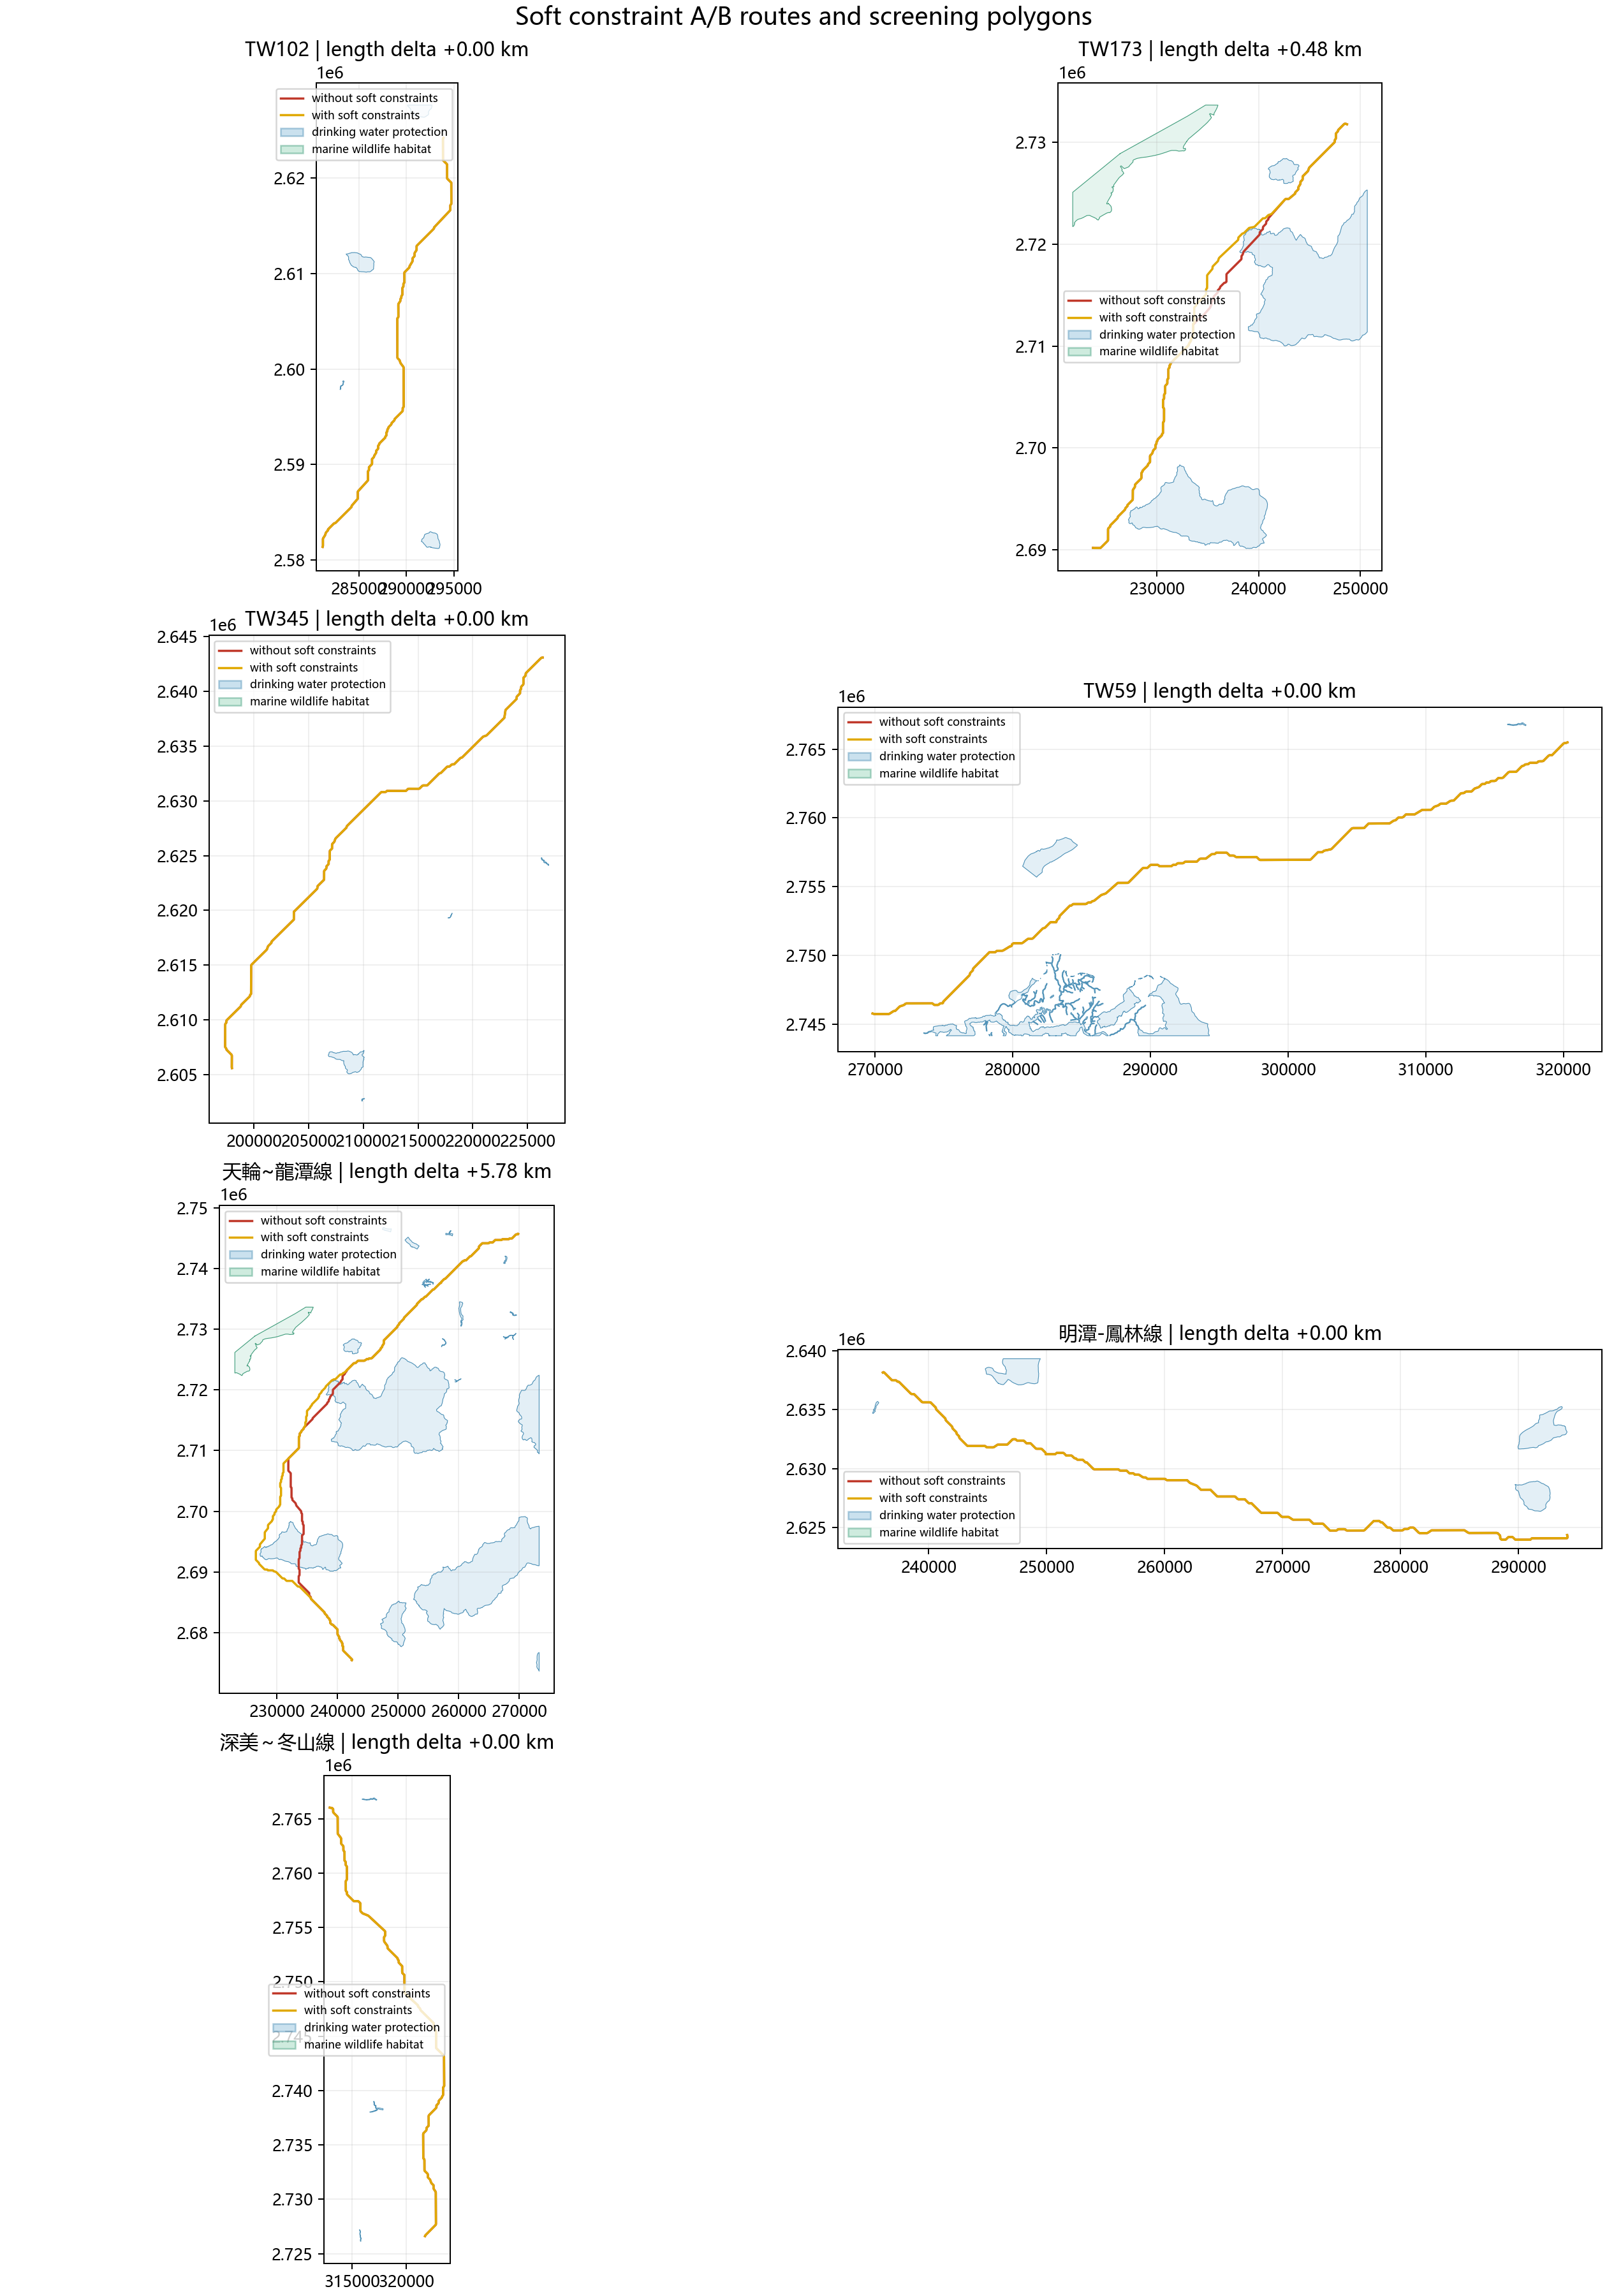

The data file committed next to this chart (first rows):
case, drinking_water_protection_overlap_km_wit…, drinking_water_protection_overlap_km_wit…, f1_1000m_with, f1_1000m_without, f1_100m_with, f1_100m_without, failure_reason, failure_reason_with, failure_reason_without, length_delta_km, length_with_km, length_without_km, marine_wildlife_habitat_overlap_km_with, marine_wildlife_habitat_overlap_km_witho…, pixel_size_m, raster_soft_cells_with, raster_soft_cells_without, raster_soft_weight_sum_with, raster_soft_weight_sum_without, status_with, status_without, symmetric_p95_m_with, symmetric_p95_m_without
TW102, 0.0, 0.0, 0.1025, 0.1025, 0.02682, 0.02682, , , , 0.0, 48.95, 48.95, 0.0, 0.0, 107.2, 0, 0, 0.0, 0.0, route, route, 3034, 3034
TW173, 0.0, 2.634, 0.0612, 0.06148, 0.01836, 0.01844, , , , 0.483, 52.89, 52.4, 0.0, 0.0, 105.6, 1, 38, 1.0, 38.0, route, route, 6449, 5395
TW252, , , , , , , not_available, 起点位于不可通行像元（OSM建筑足迹）；请核对接入点坐标或约束, 起点位于不可通行像元（OSM建筑足迹）；请核对接入点坐标或约束, , , , , , , , , , , failed, failed, , 
TW345, 0.0, 0.0, 0.1757, 0.1757, 0.01494, 0.01494, , , , 0.0, 52.17, 52.17, 0.0, 0.0, 102, 0, 0, 0.0, 0.0, route, route, 5245, 5245
TW59, 0.0, 0.0, 0.1387, 0.1387, 0.02374, 0.02374, , , , 0.0, 58.66, 58.66, 0.0, 0.0, 108.9, 0, 0, 0.0, 0.0, route, route, 8954, 8954
天輪~龍潭線, 0.0, 7.489, 0.1382, 0.1425, 0.0142, 0.01466, , , , 5.782, 100.9, 95.1, 0.0, 0.0, 133.6, 0, 71, 0.0, 71.0, route, route, 10802, 9340
明潭-鳳林線, 0.0, 0.0, 0.6566, 0.6566, 0.07968, 0.07968, , , , 0.0, 66.13, 66.13, 0.0, 0.0, 116.2, 0, 0, 0.0, 0.0, route, route, 2908, 2908
深美～冬山線, 0.0, 0.0, 0.1139, 0.1139, 0.01576, 0.01576, , , , 0.0, 45.85, 45.85, 0.0, 0.0, 103.3, 0, 0, 0.0, 0.0, route, route, 6486, 6486
